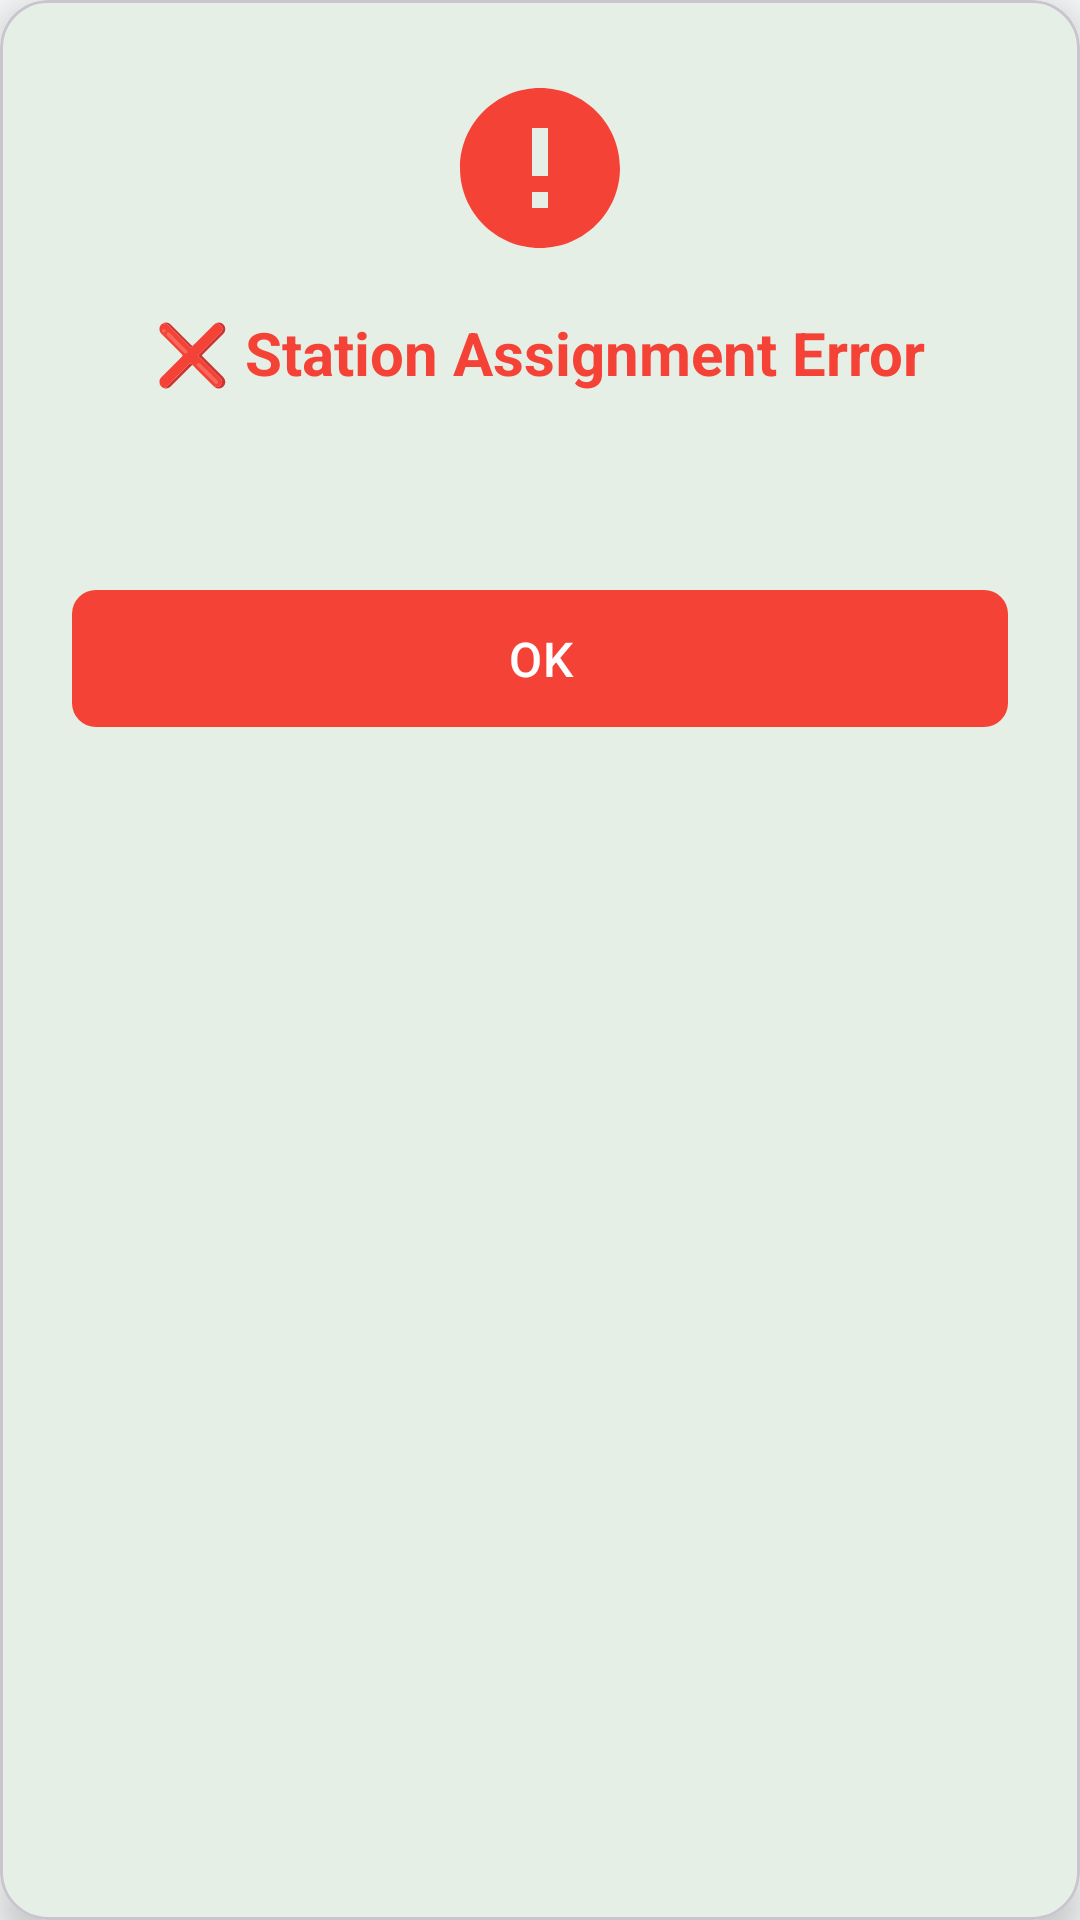

The Android layout XML behind this screen, and the referenced resources:
<!-- AndroidManifest.xml: application theme Theme.EVChargingApp -->
<!-- res/layout/dialog_error_station_mismatch.xml -->
<?xml version="1.0" encoding="utf-8"?>
<com.google.android.material.card.MaterialCardView
    xmlns:android="http://schemas.android.com/apk/res/android"
    xmlns:app="http://schemas.android.com/apk/res-auto"
    android:layout_width="match_parent"
    android:layout_height="wrap_content"
    android:layout_margin="24dp"
    app:cardCornerRadius="16dp"
    app:cardElevation="8dp">

    <LinearLayout
        android:layout_width="match_parent"
        android:layout_height="wrap_content"
        android:orientation="vertical"
        android:padding="24dp">

        
        <ImageView
            android:layout_width="64dp"
            android:layout_height="64dp"
            android:layout_gravity="center_horizontal"
            android:layout_marginBottom="16dp"
            android:src="@drawable/ic_error"
            android:tint="@color/nexcharge_error"
            android:contentDescription="Error Icon" />

        
        <TextView
            android:id="@+id/titleText"
            android:layout_width="match_parent"
            android:layout_height="wrap_content"
            android:text="❌ Station Assignment Error"
            android:textSize="20sp"
            android:textStyle="bold"
            android:textColor="@color/nexcharge_error"
            android:gravity="center"
            android:layout_marginBottom="16dp" />

        
        <TextView
            android:id="@+id/messageText"
            android:layout_width="match_parent"
            android:layout_height="wrap_content"
            android:textSize="16sp"
            android:textColor="@color/nexcharge_text_primary"
            android:lineSpacingMultiplier="1.2"
            android:layout_marginBottom="24dp" />

        
        <com.google.android.material.button.MaterialButton
            android:id="@+id/buttonOk"
            android:layout_width="match_parent"
            android:layout_height="wrap_content"
            android:text="OK"
            android:textSize="16sp"
            android:textColor="@android:color/white"
            app:backgroundTint="@color/nexcharge_error"
            app:cornerRadius="8dp"
            android:paddingVertical="12dp" />

    </LinearLayout>

</com.google.android.material.card.MaterialCardView>
<!-- resources referenced by this layout -->
<resources>
  <color name="nexcharge_error">#F44336</color>
  <color name="nexcharge_text_primary">#1B5E20</color>
  <!-- drawable ic_error (drawable) -->
  <vector xmlns:android="http://schemas.android.com/apk/res/android"
      android:width="24dp"
      android:height="24dp"
      android:viewportWidth="24"
      android:viewportHeight="24">
      <path
          android:fillColor="#FF0000"
          android:pathData="M12,2C6.48,2 2,6.48 2,12s4.48,10 10,10 10,-4.48 10,-10S17.52,2 12,2zM13,17h-2v-2h2v2zM13,13h-2L11,7h2v6z"/>
  </vector>
  <style name="Theme.EVChargingApp" parent="Base.Theme.EVChargingApp" />
  <style name="Base.Theme.EVChargingApp" parent="Theme.Material3.DayNight.NoActionBar">
          
          <item name="colorPrimary">@color/nexcharge_primary</item>
          <item name="colorSecondary">@color/nexcharge_secondary</item>
          <item name="colorSurface">@color/nexcharge_surface</item>
          <item name="android:colorBackground">@color/nexcharge_background_start</item>
          <item name="colorOnPrimary">@android:color/white</item>
          <item name="colorOnSecondary">@android:color/white</item>
          <item name="colorOnBackground">@color/nexcharge_text_primary</item>
          <item name="colorOnSurface">@color/nexcharge_text_primary</item>
      </style>
  <color name="nexcharge_primary">#2E7D32</color>
  <color name="nexcharge_secondary">#66BB6A</color>
  <color name="nexcharge_surface">#FFFFFF</color>
  <color name="nexcharge_background_start">#F8F9FA</color>
</resources>
